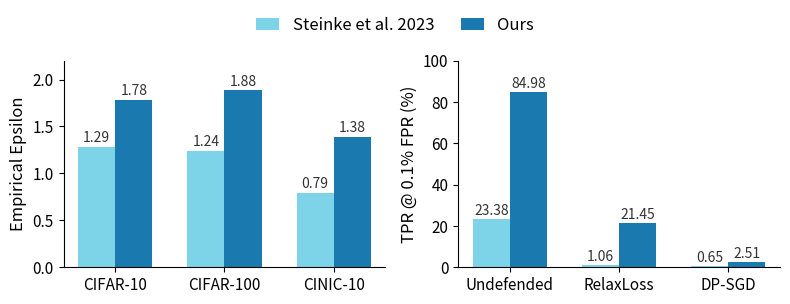
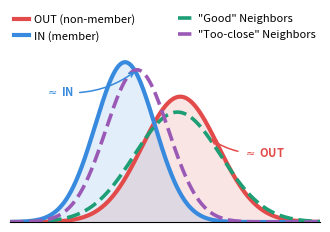

Source code (Python) for these figures, in order:
import matplotlib.pyplot as plt
import numpy as np




def plot_fig1():
    SCORE_FS  = 10
    LABEL_FS  = 12
    TICK_FS   = 11
    LEGEND_FS = 12

    color_baseline = '#7DD4E8'
    color_ours     = '#1A7AAF'
    width = 0.34

    fig, (ax1, ax2) = plt.subplots(1, 2, figsize=(8, 2.9))

    # ---- Subfigure 1: DP-SGD epsilon ----
    data1 = {
        'CIFAR-10':  (1.2867, 1.7832),
        'CIFAR-100': (1.2427, 1.8837),
        'CINIC-10':  (0.7917, 1.3849),
    }

    labels1 = list(data1.keys())
    baseline_vals1 = [v[0] for v in data1.values()]
    ours_vals1     = [v[1] for v in data1.values()]
    x1 = np.arange(len(labels1))

    bars1 = ax1.bar(x1 - width/2, baseline_vals1, width, label='Steinke et al. 2023', color=color_baseline, edgecolor='none')
    bars2 = ax1.bar(x1 + width/2, ours_vals1,     width, label='Ours',                color=color_ours,     edgecolor='none')

    for bar in list(bars1) + list(bars2):
        ax1.text(bar.get_x() + bar.get_width()/2, bar.get_height() + 0.02,
                 f'{bar.get_height():.2f}', ha='center', va='bottom', fontsize=SCORE_FS, color='#333333')

    ax1.set_ylabel('Empirical Epsilon', fontsize=LABEL_FS)
    ax1.set_xticks(x1)
    ax1.set_xticklabels(labels1, fontsize=TICK_FS)
    ax1.tick_params(axis='y', labelsize=TICK_FS)
    ax1.set_ylim(0, 2.2)
    ax1.yaxis.set_ticks(np.arange(0, 2.5, 0.5))
    ax1.yaxis.grid(False)
    ax1.set_axisbelow(True)
    ax1.spines['top'].set_visible(False)
    ax1.spines['right'].set_visible(False)
    # ax1.set_title('DP-SGD', fontsize=18, fontweight='bold', pad=55)

    # ---- Subfigure 2: CIFAR-10 TPR ----
    data2 = {
        'Undefended': (23.3813, 84.9813),
        'RelaxLoss':  (1.0563, 21.4500),
        'DP-SGD':     (0.6500, 2.5063),

    }

    labels2 = list(data2.keys())
    baseline_vals2 = [v[0] for v in data2.values()]
    ours_vals2     = [v[1] for v in data2.values()]
    x2 = np.arange(len(labels2))

    bars3 = ax2.bar(x2 - width/2, baseline_vals2, width, label='Steinke et al. 2023', color=color_baseline, edgecolor='none')
    bars4 = ax2.bar(x2 + width/2, ours_vals2,     width, label='Ours',                color=color_ours,     edgecolor='none')

    for bar in list(bars3) + list(bars4):
        ax2.text(bar.get_x() + bar.get_width()/2, bar.get_height() + 0.5,
                 f'{bar.get_height():.2f}', ha='center', va='bottom', fontsize=SCORE_FS, color='#333333')

    ax2.set_ylabel('TPR @ 0.1% FPR (%)', fontsize=LABEL_FS)
    ax2.set_xticks(x2)
    ax2.set_xticklabels(labels2, fontsize=TICK_FS)
    ax2.tick_params(axis='y', labelsize=TICK_FS)
    ax2.set_ylim(0, 100)
    ax2.yaxis.grid(False)
    ax2.set_axisbelow(True)
    ax2.spines['top'].set_visible(False)
    ax2.spines['right'].set_visible(False)
    # ax2.set_title('CIFAR-10', fontsize=18, fontweight='bold', pad=55)

    handles, labels = ax1.get_legend_handles_labels()
    fig.legend(handles, labels, fontsize=LEGEND_FS, loc='upper center',
               bbox_to_anchor=(0.5, 1.06), ncol=2, frameon=False,
               handlelength=1.4, columnspacing=1.6)

    fig.tight_layout(rect=[0, 0, 1, 0.93])
    plt.savefig('combined_barplot.pdf', dpi=300, bbox_inches='tight')
    # plt.savefig('combined_barplot.png', dpi=300, bbox_inches='tight')

def neighbors():
    def norm_pdf(x, mu, sigma):
        return np.exp(-0.5 * ((x - mu) / sigma) ** 2) / (sigma * np.sqrt(2 * np.pi))

    RED    = "#E24B4A"   # OUT / non-member
    BLUE   = "#378ADD"   # IN / member
    GREEN  = "#1D9E75"   # Ideal neighbor (approximates OUT)
    PURPLE = "#9B59B6"   # Too-close neighbor (approximates IN)

    # Ground-truth distributions: solid + filled (the references).
    # Neighbor distributions: dashed, with their own distinct colors.
    #   Ideal neighbor   (mu=13.50) tracks OUT
    #   Too-close neighbor (mu=10.25) tracks IN
    # (name, mu, sigma, color, linestyle, linewidth, filled)
    distributions = [
        ("OUT (non-member)",   13.73, 3.06, RED,    "-",  3.0, True),
        ("IN (member)",         9.28, 2.40, BLUE,   "-",  3.0, True),
        ('"Good" Neighbors',    13.50, 3.49, GREEN,  "--", 2.6, False),
        ('"Too-close" Neighbors',10.25, 2.52, PURPLE, "--", 2.6, False),
    ]

    # Sizing tuned for a single column in a two-column paper.
    LEGEND_FS = 8
    ANNOT_FS  = 8

    x = np.linspace(0, 25, 1000)

    fig, ax = plt.subplots(figsize=(3.4, 2.5))

    handles = {}
    for name, mu, sigma, color, ls, lw, filled in distributions:
        y = norm_pdf(x, mu, sigma)
        h, = ax.plot(x, y, label=name, color=color, linestyle=ls, linewidth=lw)
        if filled:
            ax.fill_between(x, y, alpha=0.14, color=color, linewidth=0)
        handles[name] = h

    # Compact, color-matched tags carry the takeaway:
    #   Ideal neighbor  -> looks like OUT;  Too-close neighbor -> looks like IN.
    ax.annotate(r"$\approx$ OUT",
                xy=(16.0, norm_pdf(16.0, 13.50, 3.49)), xycoords="data",
                xytext=(20.5, 0.072), textcoords="data",
                fontsize=ANNOT_FS, color=RED, ha="center", va="center", fontweight="bold",
                arrowprops=dict(arrowstyle="->", color=RED, lw=1.1,
                                connectionstyle="arc3,rad=-0.2"))
    ax.annotate(r"$\approx$ IN",
                xy=(10.25, norm_pdf(10.25, 10.25, 2.52)), xycoords="data",
                xytext=(4.0, 0.135), textcoords="data",
                fontsize=ANNOT_FS, color=BLUE, ha="center", va="center", fontweight="bold",
                arrowprops=dict(arrowstyle="->", color=BLUE, lw=1.1,
                                connectionstyle="arc3,rad=0.2"))

    # Two separate legends: ground-truth pinned to the left, neighbors to the right.
    leg_left = ax.legend(
        handles=[handles["OUT (non-member)"], handles["IN (member)"]],
        loc="upper left",
        bbox_to_anchor=(-0.02, 1.30),
        fontsize=LEGEND_FS,
        frameon=False,
        handlelength=1.4,
        handletextpad=0.4,
    )
    ax.add_artist(leg_left)
    ax.legend(
        handles=[handles['"Good" Neighbors'], handles['"Too-close" Neighbors']],
        loc="upper right",
        bbox_to_anchor=(1.02, 1.30),
        fontsize=LEGEND_FS,
        frameon=False,
        handlelength=1.4,
        handletextpad=0.4,
    )

    ax.set_xlim(0, 25)
    ax.set_ylim(0, None)
    ax.set_xticks([])
    ax.yaxis.set_visible(False)
    ax.spines[["top", "right", "left"]].set_visible(False)
    ax.spines["bottom"].set_position(("data", 0))

    plt.tight_layout()
    plt.savefig("lira_distributions.pdf", format="pdf", bbox_inches="tight")
    plt.savefig("lira_distributions.png", dpi=200, bbox_inches="tight")


if __name__ == '__main__':
    plot_fig1()
    neighbors()
